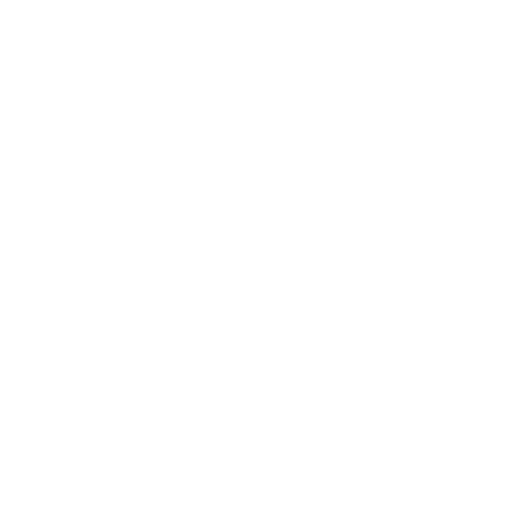
t = 0.00 s
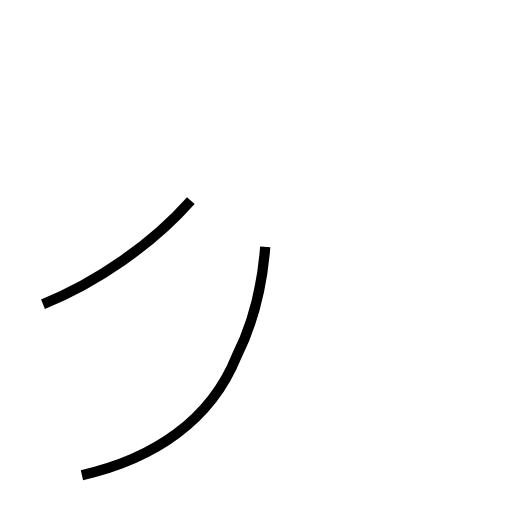
t = 1.46 s
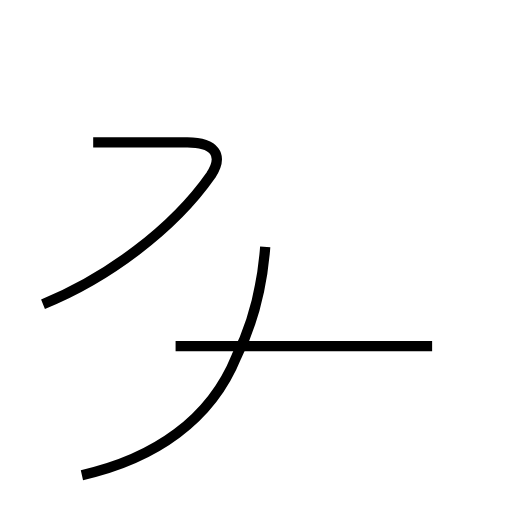
t = 2.75 s
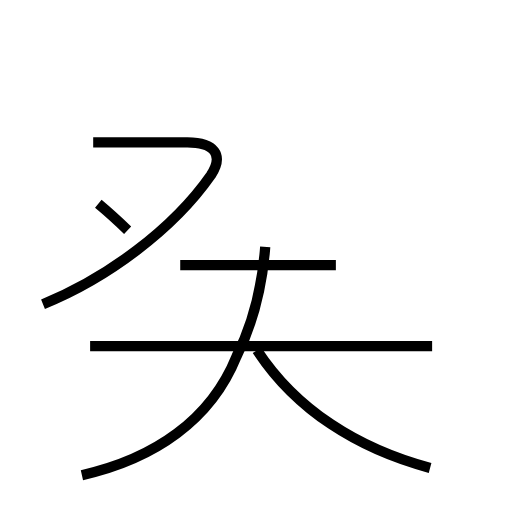
t = 4.20 s
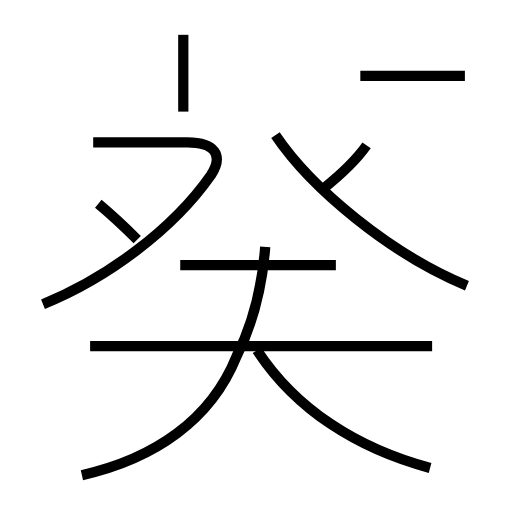
t = 5.67 s
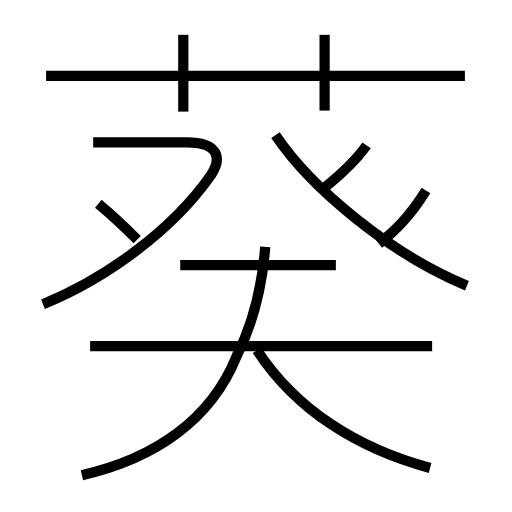
t = 7.02 s

The animated SVG that drew these frames (rendered in a browser with its animation timeline set to each time). Animation: 12 SMIL elements (animate=12); one cycle of 7.02 s.

<?xml version='1.0' encoding='utf-8'?>
<svg viewBox="0.0 -6.0 50.0 50.0" version="1.1" xmlns="http://www.w3.org/2000/svg"><rect x="-1000" y="-1000" width="2000" height="2000" stroke="white" fill="white" /><g style="fill:none;stroke:#000000;stroke-width:1"><path d="M 8.0 2.4 C 15.1 0.8 20.6 -3.0 23.1 -9.2 C 24.6 -12.2 25.6 -15.9 25.9 -19.9 " transform="translate(0.0 38.0)" stroke-dasharray="30.97208245518074" stroke-dashoffset="30.97208245518074"><animate attributeName="stroke-dashoffset" from="30.97208245518074" to="0" dur="0.9291624736554221s" begin="0s; anim_end.end" fill="freeze" id="anim0" /></path><path d="M 4.2 -14.3 C 10.4 -16.8 16.9 -21.6 20.6 -26.9 C 21.9 -28.9 20.9 -30.1 18.3 -30.1 L 9.1 -30.1 " transform="translate(0.0 38.0)" stroke-dasharray="35.50862399404086" stroke-dashoffset="35.50862399404086"><animate attributeName="stroke-dashoffset" from="35.50862399404086" to="0" dur="1.0652587198212258s" begin="anim0.end" fill="freeze" id="anim1" /></path><path d="M 42.2 -10.2 L 8.8 -10.2 " transform="translate(0.0 38.0)" stroke-dasharray="33.400000000000006" stroke-dashoffset="33.400000000000006"><animate attributeName="stroke-dashoffset" from="33.400000000000006" to="0" dur="1.0020000000000002s" begin="anim1.end" fill="freeze" id="anim2" /></path><path d="M 42.0 1.7 C 34.9 -0.2 28.9 -4.0 25.1 -9.8 " transform="translate(0.0 38.0)" stroke-dasharray="20.910995094346795" stroke-dashoffset="20.910995094346795"><animate attributeName="stroke-dashoffset" from="20.910995094346795" to="0" dur="0.6273298528304039s" begin="anim2.end" fill="freeze" id="anim3" /></path><path d="M 32.8 -18.1 L 17.6 -18.1 " transform="translate(0.0 38.0)" stroke-dasharray="15.199999999999996" stroke-dashoffset="15.199999999999996"><animate attributeName="stroke-dashoffset" from="15.199999999999996" to="0" dur="0.45599999999999985s" begin="anim3.end" fill="freeze" id="anim4" /></path><path d="M 9.6 -24.1 C 10.8 -23.1 12.1 -21.9 13.4 -20.6 " transform="translate(0.0 38.0)" stroke-dasharray="5.1679510609565185" stroke-dashoffset="5.1679510609565185"><animate attributeName="stroke-dashoffset" from="5.1679510609565185" to="0" dur="0.15503853182869554s" begin="anim4.end" fill="freeze" id="anim5" /></path><path d="M 17.9 -33.1 L 17.9 -40.6 " transform="translate(0.0 38.0)" stroke-dasharray="7.5" stroke-dashoffset="7.5"><animate attributeName="stroke-dashoffset" from="7.5" to="0" dur="0.22499999999999998s" begin="anim5.end" fill="freeze" id="anim6" /></path><path d="M 45.6 -16.1 C 38.1 -19.2 30.4 -25.6 26.9 -30.8 " transform="translate(0.0 38.0)" stroke-dasharray="24.067826162311544" stroke-dashoffset="24.067826162311544"><animate attributeName="stroke-dashoffset" from="24.067826162311544" to="0" dur="0.7220347848693462s" begin="anim6.end" fill="freeze" id="anim7" /></path><path d="M 31.6 -25.6 C 33.1 -26.8 34.6 -28.1 35.8 -29.8 " transform="translate(0.0 38.0)" stroke-dasharray="5.9604592143894015" stroke-dashoffset="5.9604592143894015"><animate attributeName="stroke-dashoffset" from="5.9604592143894015" to="0" dur="0.17881377643168203s" begin="anim7.end" fill="freeze" id="anim8" /></path><path d="M 45.4 -36.6 L 4.5 -36.6 " transform="translate(0.0 38.0)" stroke-dasharray="40.9" stroke-dashoffset="40.9"><animate attributeName="stroke-dashoffset" from="40.9" to="0" dur="1.2269999999999999s" begin="anim8.end" fill="freeze" id="anim9" /></path><path d="M 31.7 -33.2 L 31.7 -40.6 " transform="translate(0.0 38.0)" stroke-dasharray="7.399999999999999" stroke-dashoffset="7.399999999999999"><animate attributeName="stroke-dashoffset" from="7.399999999999999" to="0" dur="0.22199999999999995s" begin="anim9.end" fill="freeze" id="anim10" /></path><path d="M 37.0 -20.2 C 38.5 -21.4 40.0 -22.8 41.6 -25.4" transform="translate(0.0 38.0)" stroke-dasharray="6.981713158472696" stroke-dashoffset="6.981713158472696"><animate attributeName="stroke-dashoffset" from="6.981713158472696" to="0" dur="0.20945139475418087s" begin="anim10.end" fill="freeze" id="anim_end" /></path></g></svg>
